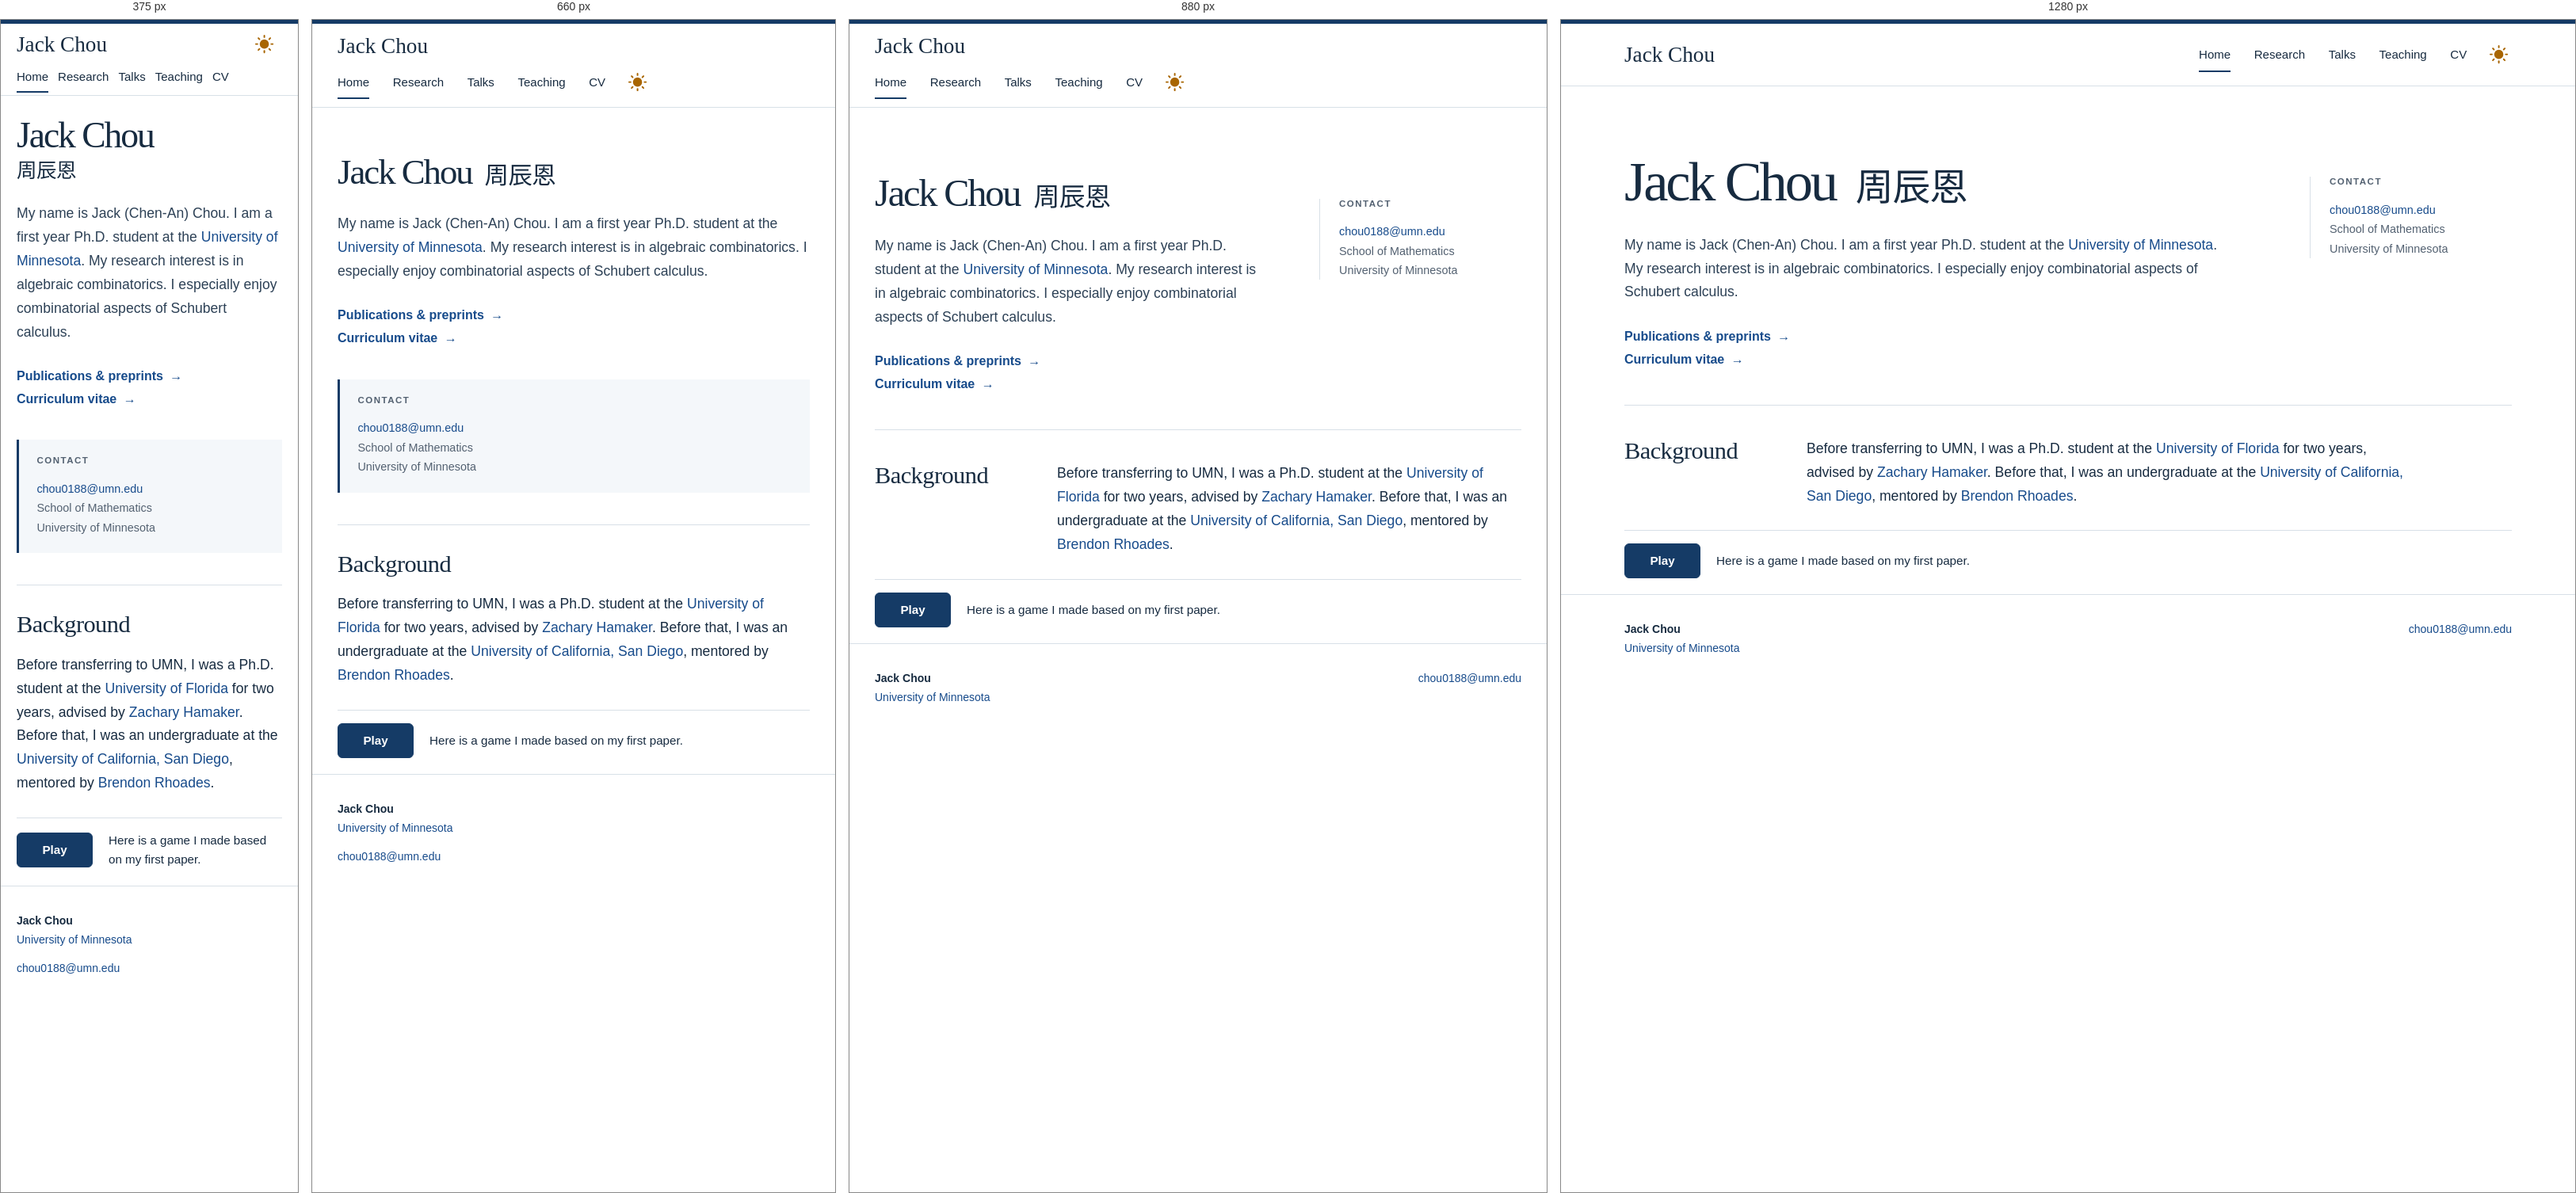
Rendered at 375 px, 660 px, 880 px and 1280 px, left to right.

<!-- file: index.html -->
<!DOCTYPE html>
<html lang="en">
<head>
  <meta charset="UTF-8">
  <meta name="viewport" content="width=device-width, initial-scale=1">
  <meta name="description" content="Jack Chou is a Ph.D. student in mathematics at the University of Minnesota working in algebraic combinatorics and Schubert calculus.">
  <title>Jack Chou | Mathematics</title>
  <script src="theme.js?v=light-sweep"></script>
  <link rel="stylesheet" href="styles.css?v=dark-neutral-links">
  <link rel="stylesheet" href="refinements.css?v=dark-neutral-links">
</head>

<body>
  <a class="skip-link" href="#main">Skip to content</a>

  <header class="site-header">
    <div class="page-width header-inner">
      <a class="wordmark" href="index.html" aria-label="Jack Chou, home">
        <span>Jack Chou</span>
      </a>

      <nav class="primary-nav" aria-label="Primary navigation">
        <a href="index.html" aria-current="page">Home</a>
        <a href="research.html">Research</a>
        <a href="talks.html">Talks</a>
        <a href="teaching.html">Teaching</a>
        <a href="CV.pdf">CV</a>
        <button class="dark-mode-toggle" type="button" aria-label="Switch to dark mode" aria-pressed="false">
          <svg class="dark-mode-toggle__icon" width="24" height="24" viewBox="0 0 24 24" aria-hidden="true">
            <defs>
              <mask id="theme-icon-mask">
                <rect x="0" y="0" width="100%" height="100%" fill="white"></rect>
                <circle class="dark-mode-toggle__cut-out" r="6" cx="24" cy="10" fill="black"></circle>
              </mask>
            </defs>
            <circle r="6" cx="12" cy="12" fill="currentColor" mask="url(#theme-icon-mask)"></circle>
            <g class="dark-mode-toggle__rays" stroke="currentColor" stroke-width="2" stroke-linecap="round">
              <line x1="12" x2="12" y1="3" y2="1"></line>
              <line x1="21" x2="23" y1="12" y2="12"></line>
              <line x1="12" x2="12" y1="21" y2="23"></line>
              <line x1="1" x2="3" y1="12" y2="12"></line>
            </g>
            <g class="dark-mode-toggle__rays" stroke="currentColor" stroke-width="2" stroke-linecap="round" transform="rotate(45 12 12)">
              <line x1="12" x2="12" y1="3" y2="1"></line>
              <line x1="21" x2="23" y1="12" y2="12"></line>
              <line x1="12" x2="12" y1="21" y2="23"></line>
              <line x1="1" x2="3" y1="12" y2="12"></line>
            </g>
          </svg>
        </button>
      </nav>
    </div>
  </header>

  <main id="main" tabindex="-1">
    <section class="intro page-width" aria-labelledby="home-title">
      <div class="intro-copy">
        <h1 id="home-title">Jack Chou <span class="name-chinese">周辰恩</span></h1>
        <p class="lead home-interest">
          My name is Jack (Chen-An) Chou. I am a first year Ph.D. student at the
          <a href="https://cse.umn.edu/math">University of Minnesota</a>. My research interest is in
          algebraic combinatorics. I especially enjoy combinatorial aspects of Schubert calculus.
        </p>
        <p class="intro-link"><a class="arrow-link" href="research.html">Publications &amp; preprints <span aria-hidden="true">→</span></a></p>
        <p class="intro-link"><a class="arrow-link" href="CV.pdf">Curriculum vitae <span aria-hidden="true">→</span></a></p>
      </div>

      <aside class="contact" aria-label="Contact information">
        <h2>Contact</h2>
        <p>
          <a href="mailto:chou0188@umn.edu">chou0188@umn.edu</a><br>
          School of Mathematics<br>
          University of Minnesota
        </p>
      </aside>
    </section>

    <section class="background page-width" aria-labelledby="background-title">
      <h2 id="background-title">Background</h2>
      <div>
        <p>
          Before transferring to UMN, I was a Ph.D. student at the
          <a href="https://math.ufl.edu/">University of Florida</a> for two years, advised by
          <a href="https://zhamaker.github.io/index.html">Zachary Hamaker</a>. Before that, I was an
          undergraduate at the <a href="https://math.ucsd.edu/">University of California, San Diego</a>,
          mentored by <a href="https://mathweb.ucsd.edu/~bprhoades/">Brendon Rhoades</a>.
        </p>
      </div>
    </section>
    <div class="home-game page-width">
      <a class="home-game-play" href="pipe-dreams/" target="_blank" rel="noopener noreferrer">Play</a>
      <p>Here is a game I made based on my first paper.</p>
    </div>
  </main>

  <footer class="site-footer">
    <div class="page-width footer-inner">
      <p><strong>Jack Chou</strong><br><a href="https://cse.umn.edu/math">University of Minnesota</a></p>
      <p><a href="mailto:chou0188@umn.edu">chou0188@umn.edu</a></p>
    </div>
  </footer>
</body>
</html>


/* @media block from styles.css */
@media screen and (min-width: 1001px) {
  .talks-page {
    width: min(1320px, calc(100% - 6rem));
  }
}

/* @media block from styles.css */
@media (max-width: 1000px) {
  .page-width {
    width: min(1120px, calc(100% - 4rem));
  }

  .header-inner {
    min-height: 0;
    grid-template-columns: 1fr;
    gap: 0.7rem;
    padding-top: 0.9rem;
    padding-bottom: 0.8rem;
  }

  .primary-nav {
    justify-content: flex-start;
  }

  .intro,
  .background {
    gap: 4rem;
  }
}

/* @media block from styles.css */
@media (max-width: 760px) {
  .intro,
  .background {
    grid-template-columns: 1fr;
    gap: 2.4rem;
  }

  .intro {
    padding-top: 3.5rem;
  }

  .contact {
    margin-top: 0;
    padding: 1.25rem 1.4rem;
    background: var(--wash);
    border-left: 3px solid var(--blue);
  }

  .background {
    padding-top: 2.6rem;
  }

  .inner-page {
    padding-top: 3.3rem;
  }

  .semester {
    grid-template-columns: 1fr;
    gap: 0.8rem;
  }

  .semester h3 span {
    display: none;
  }

  .footer-inner {
    flex-direction: column;
    gap: 0.8rem;
  }
}

/* @media block from styles.css */
@media (max-width: 560px) {
  .header-inner {
    position: relative;
    gap: 0.15rem;
    padding-top: 0.25rem;
    padding-bottom: 0.35rem;
  }

  .header-inner .wordmark {
    display: flex;
    align-items: center;
    min-height: 2.75rem;
    padding-right: 3.25rem;
  }

  .header-inner .dark-mode-toggle {
    position: absolute;
    top: 0.25rem;
    right: 0;
    width: 2.75rem;
    height: 2.75rem;
    margin: 0;
  }

  .primary-nav {
    flex-wrap: wrap;
    gap: 0.25rem 0.75rem;
  }

  .primary-nav a {
    padding: 0.25rem 0;
  }

  .intro,
  .inner-page {
    padding-top: 1.5rem;
  }

  .talk-list li {
    grid-template-columns: var(--talk-date-width, 6.5rem) minmax(0, 1fr);
    gap: 0.35rem 0.75rem;
  }

  .talk-list li > span:first-child {
    grid-column: 1 / -1;
  }

  .talk-resources {
    flex-direction: row;
    gap: 0.5rem;
  }
}

/* @media block from styles.css */
@media (max-width: 430px) {
  .page-width {
    width: min(1120px, calc(100% - 2.5rem));
  }

  h1 {
    font-size: 2.4rem;
  }

  .intro h1 {
    font-size: 2.85rem;
  }

  .name-chinese {
    display: block;
    margin: 0.25rem 0 0;
    font-size: 0.56em;
  }

  .section-heading {
    align-items: flex-start;
    flex-direction: column;
    gap: 0.35rem;
  }

  .paper {
    grid-template-columns: 2.15rem minmax(0, 1fr);
    gap: 0.75rem;
  }

  .course-list li {
    grid-template-columns: 92px minmax(0, 1fr);
    gap: 0.6rem;
  }
}

/* @media block from refinements.css */
@media (max-width: 760px) {
  .background { grid-template-columns: 1fr; gap: 1.15rem; padding-top: 2rem; }
  .intro { padding-bottom: 2.5rem; }
}